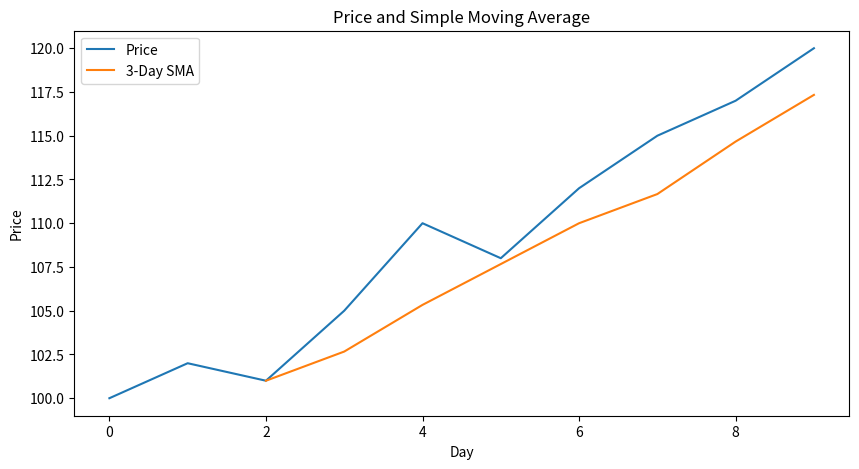

Source code (Python):
import matplotlib.pyplot as plt

def plot_moving_average(prices, window):
    if window < 1 or window > len(prices):
        raise ValueError("Window size must be between 1 and the length of prices.")
    # sma = []
    sma = [None] * (window - 1)
    
    for i in range(window - 1, len(prices)):
        avg = sum(prices[i-window+1:i+1]) / window
        sma.append(avg)
        
    plt.figure(figsize=(10,5))
    plt.plot(prices, label="Price")
    plt.plot(sma, label=f"{window}-Day SMA")
    plt.xlabel("Day")
    plt.ylabel("Price")
    plt.title("Price and Simple Moving Average")
    plt.legend()
    plt.show()

prices = [100, 102, 101, 105, 110, 108, 112, 115, 117, 120]
window = 3
try:
    plot_moving_average(prices, window)
except ValueError as e:
    error_message = str(e)
    print(error_message)
